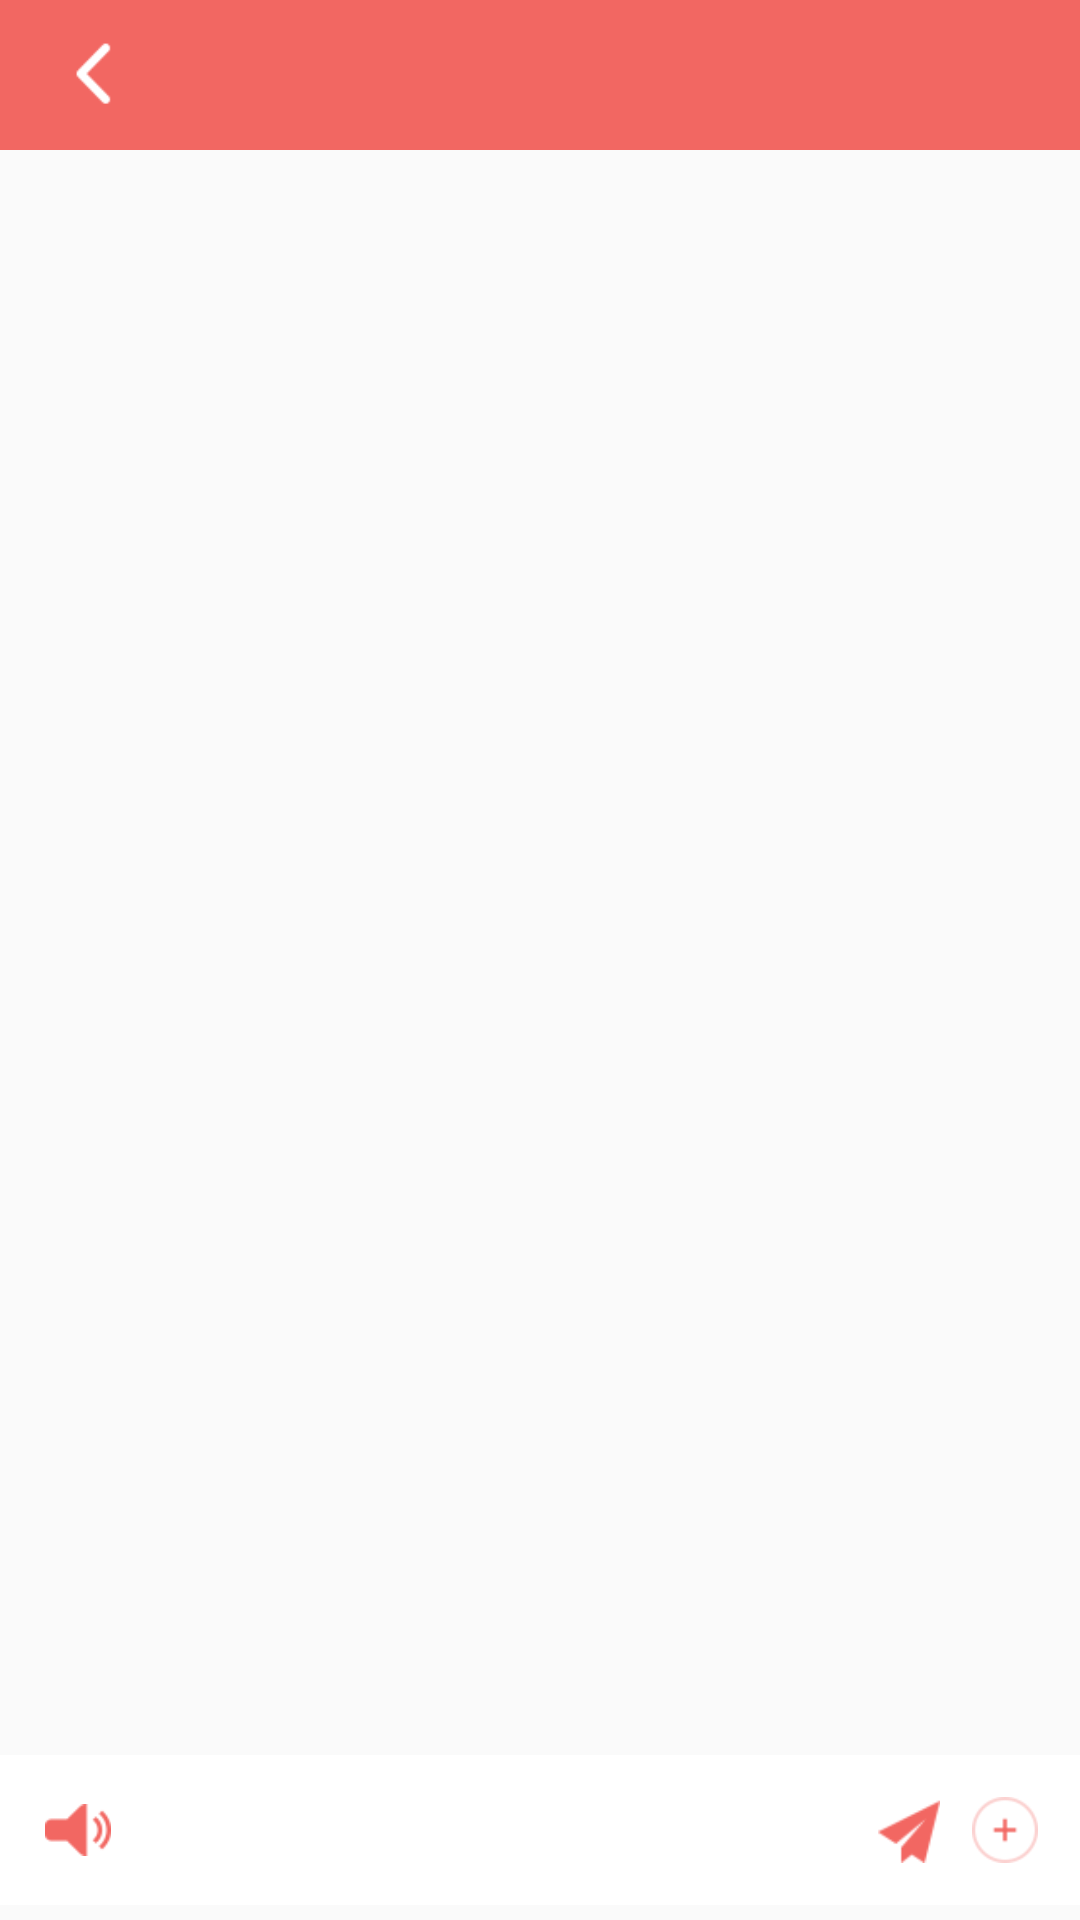

Layout XML and referenced resources for this Android screen:
<!-- AndroidManifest.xml: application theme NoTitle -->
<!-- res/layout/activity_chat3.xml -->
<?xml version="1.0" encoding="utf-8"?>
<LinearLayout xmlns:android="http://schemas.android.com/apk/res/android"
    android:layout_width="match_parent"
    android:layout_height="match_parent"
    xmlns:app="http://schemas.android.com/apk/res-auto"
    android:orientation="vertical">

    <include layout="@layout/title"/>
    <LinearLayout
        android:layout_width="match_parent"
        android:layout_height="20dp"
        android:layout_marginTop="5dp">

    </LinearLayout>

    <LinearLayout
        android:id="@+id/MyMessage3"
        android:layout_width="wrap_content"
        android:layout_height="match_parent"
        android:layout_weight="1"
        android:layout_gravity="right"
        android:layout_marginRight="20dp"

        android:visibility="invisible">
        <TextView
            android:id="@+id/TextView3"
            android:background="@drawable/frame4"
            android:layout_width="wrap_content"
            android:layout_height="wrap_content"
            android:layout_gravity="center_vertical" />
        <com.makeramen.roundedimageview.RoundedImageView
            android:layout_width="40dp"
            android:layout_height="40dp"
            app:riv_oval="true"
            android:layout_gravity="center"
            android:src="@drawable/head"
            android:layout_marginLeft="10dp"/>
    </LinearLayout>
    <LinearLayout
        android:layout_width="match_parent"
        android:layout_height="match_parent"
        android:layout_weight="1"></LinearLayout>

    <LinearLayout
        android:layout_width="match_parent"
        android:layout_height="match_parent"
        android:layout_weight="1"></LinearLayout>

    <LinearLayout
        android:layout_width="match_parent"
        android:layout_height="match_parent"
        android:layout_weight="1"></LinearLayout>

    <LinearLayout
        android:layout_width="match_parent"
        android:layout_height="200dp"></LinearLayout>

    <LinearLayout
        android:layout_width="match_parent"
        android:layout_height="50dp"
        android:layout_marginBottom="5dp"
        android:background="@color/white">

        <ImageView
            android:layout_width="22dp"
            android:layout_height="22dp"
            android:src="@drawable/laba"
            android:layout_gravity="center_vertical"
            android:layout_marginLeft="15dp"/>
        <EditText
            android:id="@+id/SendMessage3"
            android:layout_width="245dp"
            android:layout_height="40dp"
            android:layout_marginLeft="10dp"
            android:layout_gravity="center_vertical"
            android:background="@null"/>
        <ImageView
            android:id="@+id/send3"
            android:layout_width="22dp"
            android:layout_height="22dp"
            android:src="@drawable/send"
            android:layout_gravity="center_vertical" />
        <ImageView
            android:layout_width="22dp"
            android:layout_height="22dp"
            android:src="@drawable/add3"
            android:layout_marginLeft="10dp"
            android:layout_gravity="center_vertical" />
    </LinearLayout>

</LinearLayout>
<!-- res/layout/title.xml (included above) -->
<?xml version="1.0" encoding="utf-8"?>
<FrameLayout xmlns:android="http://schemas.android.com/apk/res/android"
    android:layout_width="fill_parent"
    android:layout_height="50dp"
    android:paddingLeft="10dp"
    android:paddingRight="10dp"
    android:background="@color/Red2">

    <LinearLayout
        android:id="@+id/title_l1"
        android:layout_width="wrap_content"
        android:layout_height="match_parent"
        android:layout_gravity="center_vertical|left">

        <ImageView
            android:id="@+id/image_l1"
            android:layout_width="25dp"
            android:layout_height="25dp"
            android:layout_marginLeft="10dp"

            android:layout_gravity="center"
            android:src="@drawable/jt_l" />

        <TextView
            android:id="@+id/text_l1"
            android:layout_width="wrap_content"
            android:layout_height="wrap_content"
            android:layout_gravity="center"
            android:textSize="18dp"
            android:textColor="@color/white"/>

    </LinearLayout>

    <TextView
        android:id="@+id/text_c1"
        android:layout_width="wrap_content"
        android:layout_height="wrap_content"
        android:layout_gravity="center"
        android:textSize="18dp"
        android:textColor="@color/white"/>

    <LinearLayout
        android:id="@+id/title_r1"
        android:layout_width="wrap_content"
        android:layout_height="match_parent"
        android:layout_gravity="center_vertical|right"
        android:layout_marginRight="10dp">

        <TextView
            android:id="@+id/text_r1"
            android:layout_width="wrap_content"
            android:layout_height="wrap_content"
            android:layout_gravity="center"
            android:textSize="19dp"
            android:textColor="@color/white"/>


    </LinearLayout>

</FrameLayout>
<!-- resources referenced by this layout -->
<resources>
  <color name="Red2">#f26762</color>
  <color name="white">#ffffff</color>
  <!-- drawable add3: png bitmap (drawable, 966 bytes) -->
  <!-- drawable frame4 (drawable) -->
  <?xml version="1.0" encoding="utf-8"?>
  <shape xmlns:android="http://schemas.android.com/apk/res/android">
      
      <solid android:color="@color/white" />
      
      <stroke
          android:width="2dp"
          android:color="@color/touming" />
      
      <corners android:radius="20dp" />
      
      <padding
          android:bottom="15dp"
          android:left="15dp"
          android:right="15dp"
          android:top="15dp" />
  </shape>
  <!-- drawable head: jpg bitmap (drawable, 73336 bytes) -->
  <!-- drawable jt_l: png bitmap (drawable, 534 bytes) -->
  <!-- drawable laba: png bitmap (drawable, 659 bytes) -->
  <!-- drawable send: png bitmap (drawable, 567 bytes) -->
  <style name="NoTitle" parent="Theme.AppCompat.DayNight.NoActionBar">
          <item name="android:windowNoTitle">true</item>
          <item name="android:windowFullscreen">true</item>
      </style>
  <color name="touming">#00ffffff</color>
</resources>
